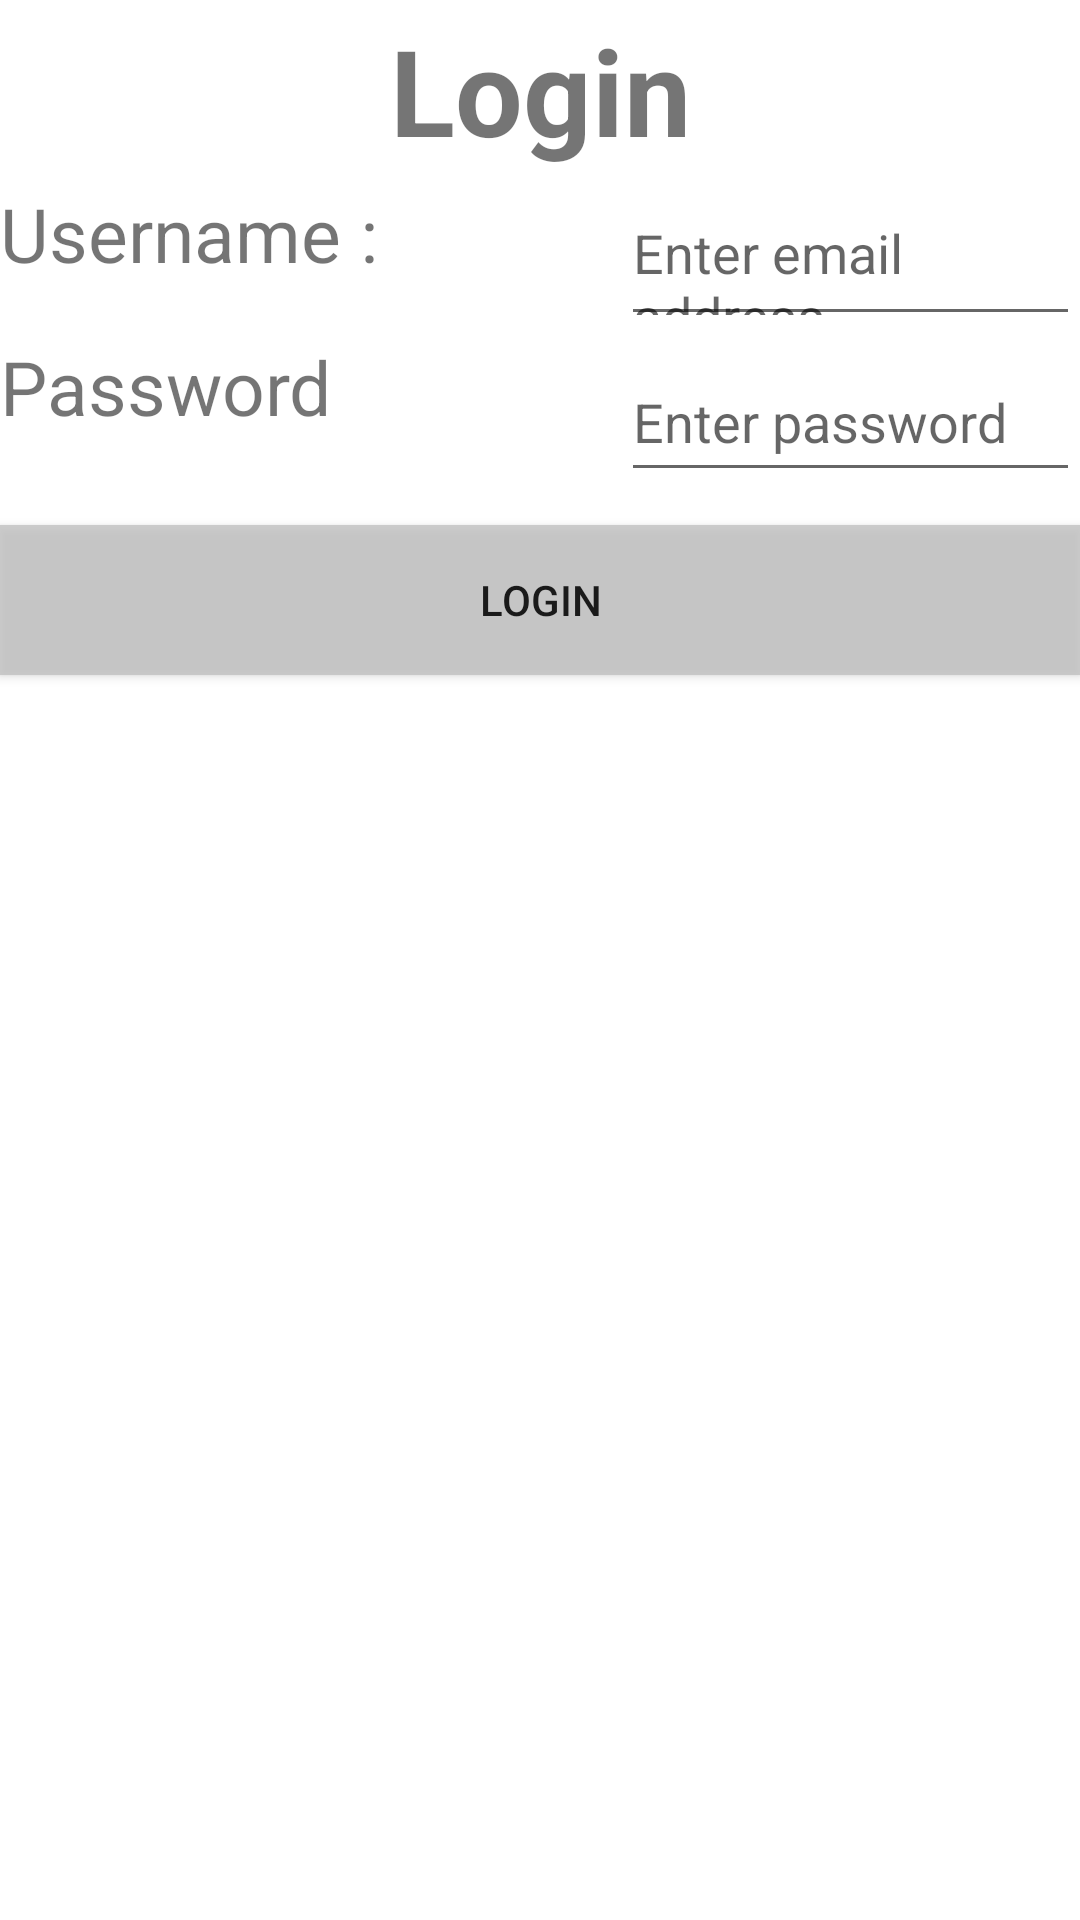

Here is an Android app screen rendered from its layout file. Give the layout XML and the strings, colors and styles it references.
<!-- AndroidManifest.xml: application theme Theme.Tutorial_3 -->
<!-- res/layout/activity_main.xml -->
<?xml version="1.0" encoding="utf-8"?>
<RelativeLayout xmlns:android="http://schemas.android.com/apk/res/android"
    xmlns:app="http://schemas.android.com/apk/res-auto"
    xmlns:tools="http://schemas.android.com/tools"
    android:layout_width="match_parent"
    android:layout_height="match_parent"
    tools:context=".MainActivity"
    >

    <RelativeLayout
        android:layout_width="match_parent"
        android:layout_height="match_parent">

        <TextView
            android:layout_width="match_parent"
            android:layout_height="60dp"
            android:gravity="center"
            android:text="@string/title"
            android:textSize="40sp"
            android:textStyle="bold" />

        <TextView
            android:layout_width="200dp"
            android:layout_height="50dp"
            android:layout_alignParentStart="true"
            android:layout_alignParentTop="true"
            android:layout_marginTop="61dp"
            android:text="@string/uname"
            android:textSize="25sp" />

        <EditText
            android:id="@+id/et_username"
            android:layout_width="200dp"
            android:layout_height="50dp"
            android:layout_alignParentStart="true"
            android:layout_alignParentTop="true"
            android:layout_marginStart="207dp"
            android:layout_marginTop="62dp"
            android:hint="Enter email address" />

        <TextView
            android:layout_width="200dp"
            android:layout_height="50dp"
            android:layout_alignParentStart="true"
            android:layout_alignParentTop="true"
            android:layout_marginTop="112dp"
            android:text="@string/pass"
            android:textSize="25sp" />

        <EditText
            android:id="@+id/et_password"
            android:layout_width="200dp"
            android:layout_height="50dp"
            android:layout_alignParentStart="true"
            android:layout_alignParentTop="true"
            android:layout_marginStart="207dp"
            android:layout_marginTop="114dp"
            android:hint="Enter password" />

        <Button
            android:id="@+id/btn_login"
            android:layout_width="match_parent"
            android:layout_height="50dp"
            android:layout_marginTop="175dp"
            android:background="@color/btn"
            android:gravity="center"
            android:text="LOGIN" />


    </RelativeLayout>

</RelativeLayout>
<!-- resources referenced by this layout -->
<resources>
  <color name="btn">#C0C0C0C0</color>
  <string name="pass">Password</string>
  <string name="title">Login</string>
  <string name="uname">Username : </string>
  <style name="Theme.Tutorial_3" parent="Theme.MaterialComponents.DayNight.DarkActionBar">
          
          <item name="colorPrimary">@color/purple_500</item>
          <item name="colorPrimaryVariant">@color/purple_700</item>
          <item name="colorOnPrimary">@color/white</item>
          
          <item name="colorSecondary">@color/teal_200</item>
          <item name="colorSecondaryVariant">@color/teal_700</item>
          <item name="colorOnSecondary">@color/black</item>
          
          <item name="android:statusBarColor" tools:targetApi="l">?attr/colorPrimaryVariant</item>
          
      </style>
  <color name="purple_500">#FF6200EE</color>
  <color name="purple_700">#FF3700B3</color>
  <color name="white">#FFFFFFFF</color>
  <color name="teal_200">#FF03DAC5</color>
  <color name="teal_700">#FF018786</color>
  <color name="black">#FF000000</color>
</resources>
